Run: headless pygame with SDL's dummy video driver; simulated clock (each Clock.tick advances the game by its frame time, no real sleeping); random seed 0; keys injected as events and as key.get_pressed() state; no mouse input.
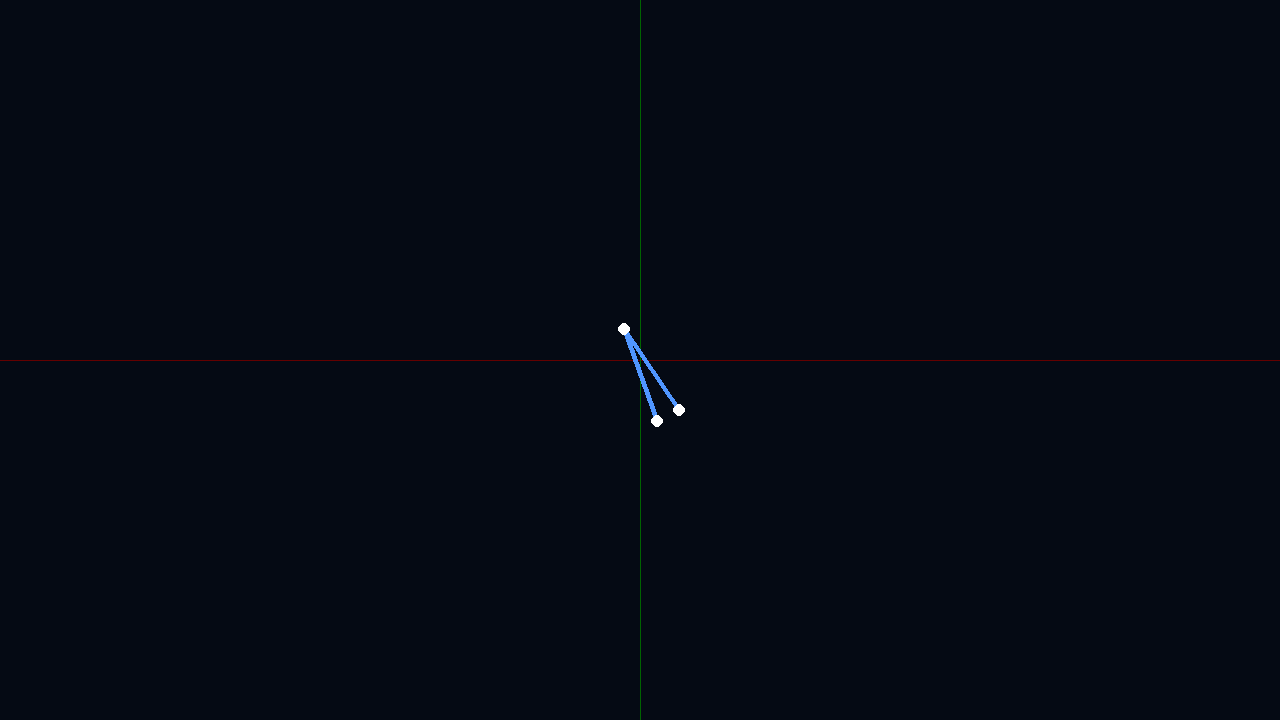
Frame 1 of 4 · flips 1–60 · no input
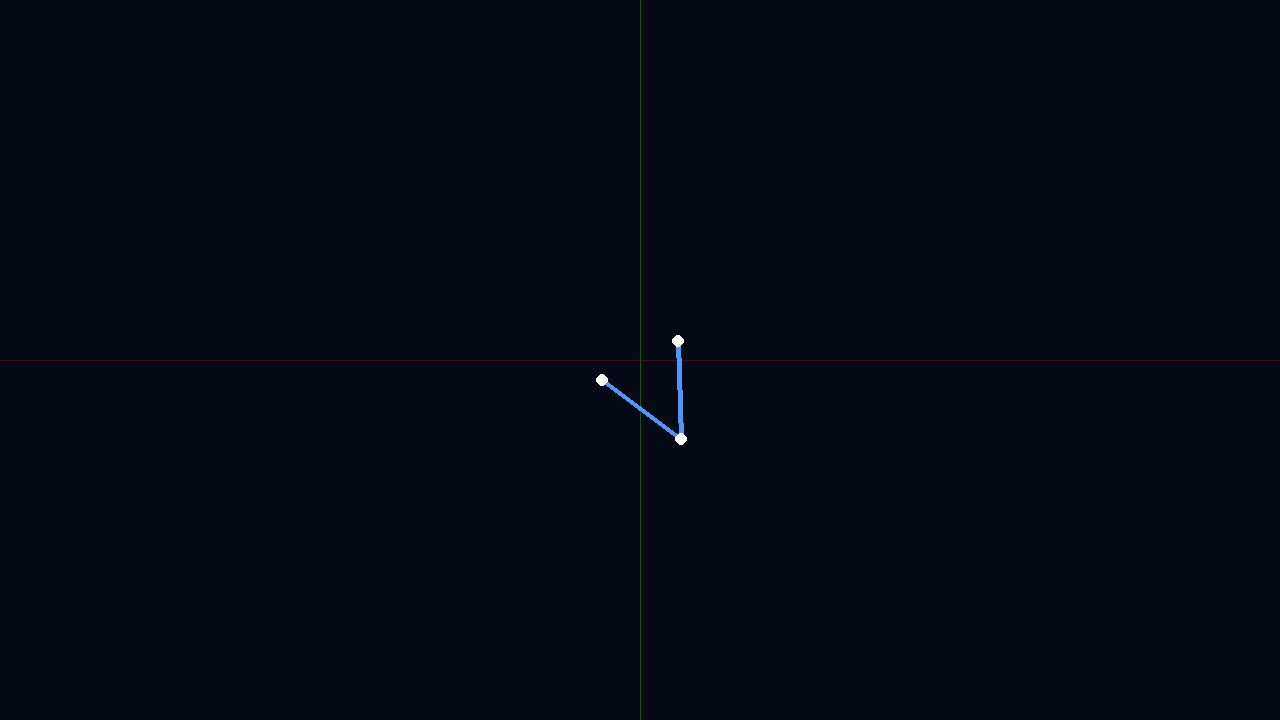
Frame 2 of 4 · flips 61–180 · tapped SPACE, RETURN · held RIGHT (→), D
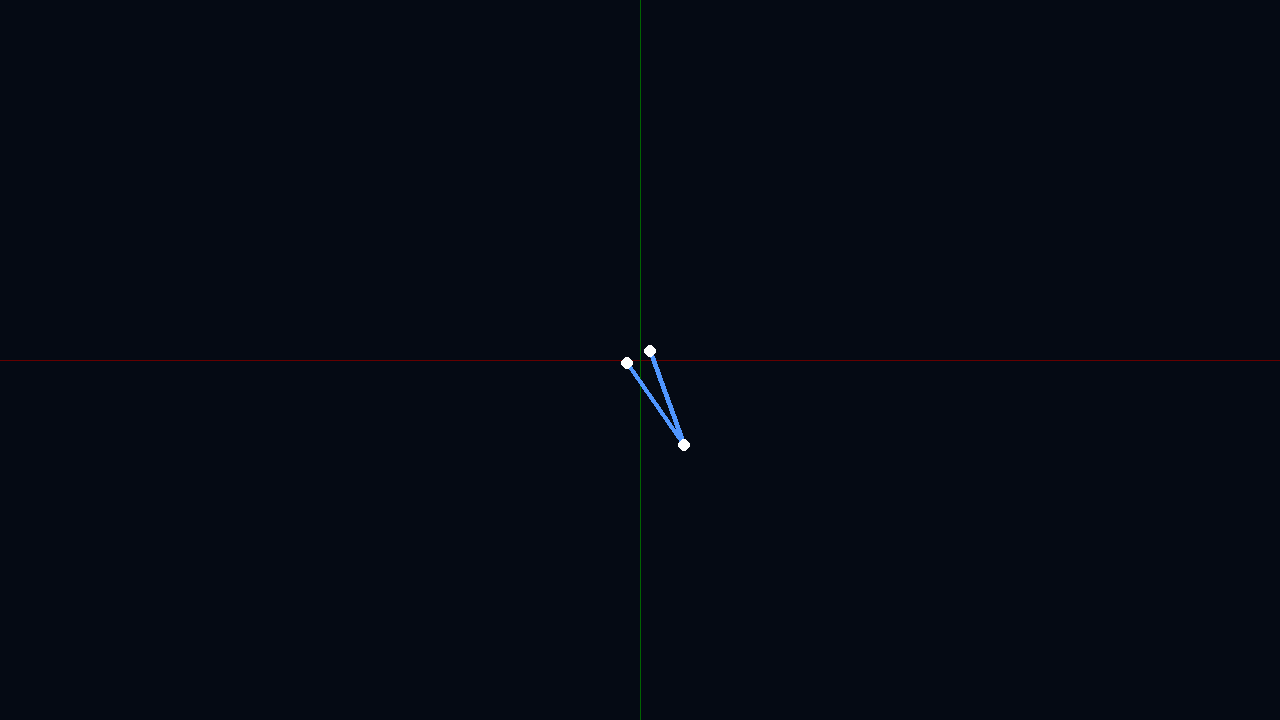
Frame 3 of 4 · flips 181–300 · held DOWN (↓), S
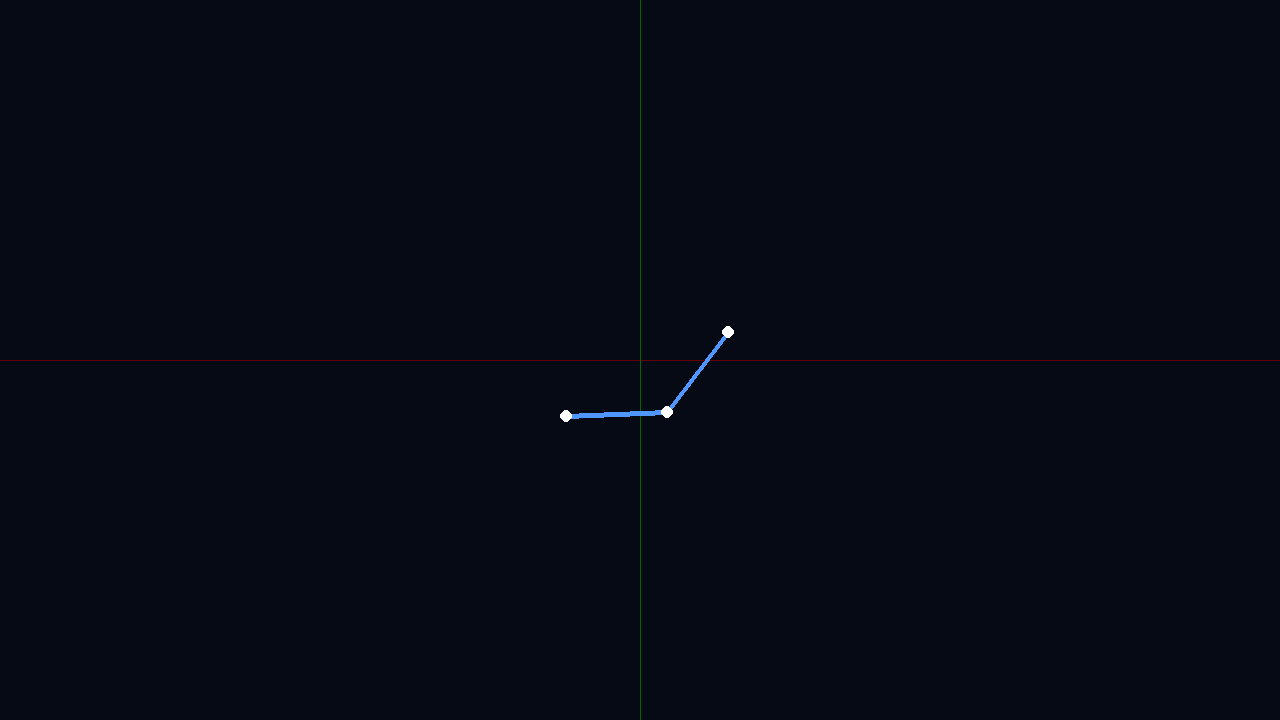
Frame 4 of 4 · flips 301–420 · held LEFT (←), A, UP (↑), W

The pygame program that drew these frames:

import pygame
import math
import random

WIDTH, HEIGHT = 1280, 720
FPS = 60
ZOOM = 100
RIGIDITY = 0.5
DAMPING = 0.98


def draw_axes(screen, ox, oy):
    pygame.draw.line(screen, (100, 0, 0), (0, oy), (WIDTH, oy), 1)
    pygame.draw.line(screen, (0, 100, 0), (ox, 0), (ox, HEIGHT), 1)


def normalize(x, y):
    norm = math.sqrt(x*x + y*y)
    if norm == 0:
        return 0, 0
    return x/norm, y/norm


class Node:
    def __init__(self, x, y, vx, vy):
        self.x, self.y = x, y
        self.vx, self.vy = vx, vy

        # Force parameters
        self.f_amplitude = 0.0
        self.f_period = 1.0
        self.f_phase = 0.0

        # NEW
        self.force_edges = None  # (idx1, idx2)
        self.force_mode = "avg"  # "avg" or "perp"


class Edge:
    def __init__(self, n_a, n_b):
        self.n_a = n_a
        self.n_b = n_b
        self.target_len = 1


class Creature:
    def __init__(self, nodes, edges):
        self.nodes = nodes
        self.edges = edges

        self.adj = [[] for _ in range(len(nodes))]
        for e in edges:
            self.adj[e.n_a].append(e.n_b)
            self.adj[e.n_b].append(e.n_a)

        self.timer = 0.0

    def apply_local_force(self, target_idx, fx, fy):
        neighbors = self.adj[target_idx]

        self.nodes[target_idx].vx += fx
        self.nodes[target_idx].vy += fy

        if len(neighbors) == 0:
            return

        rx, ry = -fx / len(neighbors), -fy / len(neighbors)
        for n_idx in neighbors:
            self.nodes[n_idx].vx += rx
            self.nodes[n_idx].vy += ry

    def compute_force_direction(self, node_idx):
        node = self.nodes[node_idx]

        if node.force_edges is None:
            return 0, 0

        i, j = node.force_edges
        ni = self.nodes[i]
        nj = self.nodes[j]
        n0 = node

        # vectors from node to neighbors
        v1 = normalize(ni.x - n0.x, ni.y - n0.y)
        v2 = normalize(nj.x - n0.x, nj.y - n0.y)

        if node.force_mode == "avg":
            dx = v1[0] + v2[0]
            dy = v1[1] + v2[1]
            return normalize(dx, dy)

        elif node.force_mode == "perp":
            dx = v1[0] - v2[0]
            dy = v1[1] - v2[1]
            # perpendicular
            return normalize(-dy, dx)

        return 0, 0

    def update(self, dt):
        self.timer += dt

        # --- Forces cycliques ---
        for i, n in enumerate(self.nodes):
            if n.f_amplitude == 0 or n.force_edges is None:
                continue

            oscillation = math.sin(2 * math.pi * self.timer / n.f_period + n.f_phase)
            current_f = oscillation * n.f_amplitude

            dx, dy = self.compute_force_direction(i)

            fx = dx * current_f
            fy = dy * current_f

            self.apply_local_force(i, fx, fy)

        # --- Ressorts ---
        for m in self.edges:
            n1, n2 = self.nodes[m.n_a], self.nodes[m.n_b]
            dx, dy = n2.x - n1.x, n2.y - n1.y
            dist = math.sqrt(dx**2 + dy**2)
            delta = (dist - m.target_len) / (dist if dist > 0 else 1)

            f_x, f_y = dx * delta * RIGIDITY, dy * delta * RIGIDITY

            n1.vx += f_x
            n1.vy += f_y
            n2.vx -= f_x
            n2.vy -= f_y

        # --- Intégration ---
        for n in self.nodes:
            n.x += n.vx
            n.y += n.vy
            n.vx *= DAMPING
            n.vy *= DAMPING


# -------------------------
# RANDOM SPAWN
# -------------------------

def random_spawn():
    # --- géométrie triangle ---
    angle = random.uniform(0.5, 2.5)

    n0 = Node(0, 0, 0, 0)
    n1 = Node(1, 0, 0, 0)
    n2 = Node(math.cos(angle), math.sin(angle), 0, 0)

    nodes = [n0, n1, n2]
    edges = [Edge(0, 1), Edge(0, 2)]

    creature = Creature(nodes, edges)

    # --- seul n0 a deux edges ---
    n0.f_amplitude = random.uniform(0.001, 0.01)
    n0.f_period = random.uniform(2.0, 10.0)
    n0.f_phase = random.uniform(0, 2 * math.pi)

    # choisir les deux voisins
    n0.force_edges = (1, 2)

    # mode aléatoire
    n0.force_mode = random.choice(["avg", "perp"])

    return creature


def main():
    pygame.init()
    screen = pygame.display.set_mode((WIDTH, HEIGHT))
    clock = pygame.time.Clock()

    creature = random_spawn()

    ox, oy = WIDTH // 2, HEIGHT // 2

    running = True
    while running:
        for event in pygame.event.get():
            if event.type == pygame.QUIT:
                running = False

        dt = 1 / FPS
        creature.update(dt)

        screen.fill((5, 10, 20))
        draw_axes(screen, ox, oy)

        for m in creature.edges:
            n1, n2 = creature.nodes[m.n_a], creature.nodes[m.n_b]
            p1 = (int(n1.x * ZOOM + ox), int(n1.y * ZOOM + oy))
            p2 = (int(n2.x * ZOOM + ox), int(n2.y * ZOOM + oy))
            pygame.draw.line(screen, (80, 150, 255), p1, p2, 5)

        for n in creature.nodes:
            pygame.draw.circle(
                screen,
                (255, 255, 255),
                (int(n.x * ZOOM + ox), int(n.y * ZOOM + oy)),
                6,
            )

        pygame.display.flip()
        clock.tick(FPS)

    pygame.quit()


if __name__ == "__main__":
    main()
